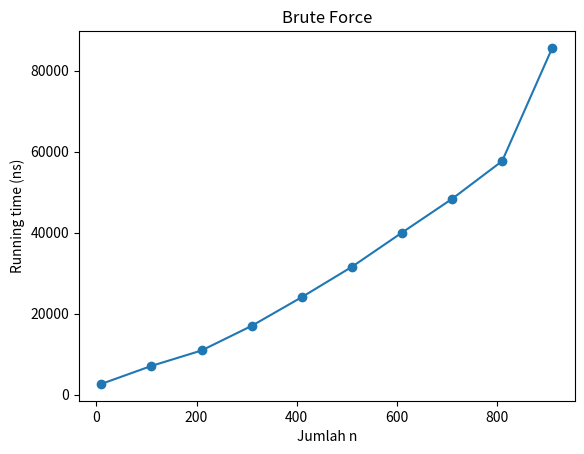

Python code for this plot:
# Jawaban soal no 2, algoritma brute force

def a_pow_n(a, n):
    res = 1
    for i in range(n):
        res *= a
    
    return res


if __name__ == "__main__":
    from time import perf_counter_ns
    import matplotlib.pyplot as plt

    list_n = []
    list_rt = []

    for x in range(10, 1000, 100):
        start_time = perf_counter_ns()
        r = a_pow_n(10, x)
        finish_time = perf_counter_ns()

        running_time = finish_time - start_time
        list_n.append(x)
        list_rt.append(running_time)

        print('pow(10,' + str(x) + ')\t\t time : ' + str(running_time))

    plt.scatter(list_n, list_rt)
    plt.plot(list_n, list_rt)
    plt.title('Brute Force')
    plt.xlabel('Jumlah n')
    plt.ylabel('Running time (ns)')
    plt.show()
